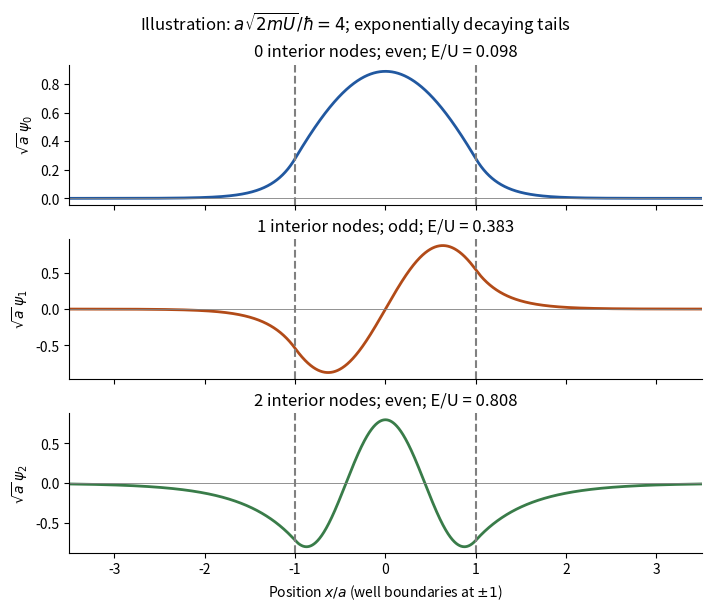

The matplotlib source for this figure:
"""Original finite-well bound states, illustrative depth; Python 3.14."""
import numpy as np
import matplotlib.pyplot as plt
z0=4.0

def root(fun,lo,hi):
    for _ in range(80):
        mid=(lo+hi)/2
        if fun(lo)*fun(mid)<=0:hi=mid
        else:lo=mid
    return (lo+hi)/2

zs=[]
for parity,lo,hi in [('even',1e-8,np.pi/2-1e-8),('odd',np.pi/2+1e-8,np.pi-1e-8),('even',np.pi+1e-8,z0-1e-8)]:
    f=(lambda z:z*np.tan(z)-np.sqrt(z0*z0-z*z)) if parity=='even' else (lambda z:-z/np.tan(z)-np.sqrt(z0*z0-z*z))
    zs.append(root(f,lo,hi))
x=np.linspace(-3.5,3.5,4501)
fig,axes=plt.subplots(3,1,figsize=(7,6),layout='constrained',sharex=True)
for n,(z,ax) in enumerate(zip(zs,axes)):
    kap=np.sqrt(z0*z0-z*z)
    if n%2==0:psi=np.where(abs(x)<=1,np.cos(z*x),np.cos(z)*np.exp(-kap*(abs(x)-1)))
    else:psi=np.where(abs(x)<=1,np.sin(z*x),np.sign(x)*np.sin(z)*np.exp(-kap*(abs(x)-1)))
    psi/=np.sqrt(np.trapezoid(psi*psi,x))
    ax.plot(x,psi,color=['#2158a0','#b24b18','#397c49'][n],lw=2)
    ax.axhline(0,lw=.6,color='.5');ax.axvline(-1,ls='--',color='.5');ax.axvline(1,ls='--',color='.5')
    ax.set(ylabel=fr'$\sqrt{{a}}\,\psi_{n}$',title=f'{n} interior nodes; '+('even' if n%2==0 else 'odd')+f'; E/U = {z*z/z0**2:.3f}')
    ax.spines[['top','right']].set_visible(False)
axes[-1].set(xlabel=r'Position $x/a$ (well boundaries at $\pm1$)',xlim=(-3.5,3.5))
fig.suptitle(r'Illustration: $a\sqrt{2mU}/\hbar=4$; exponentially decaying tails',fontsize=12)
fig.savefig('paper-1-finite-well.png',dpi=150,facecolor='white')
